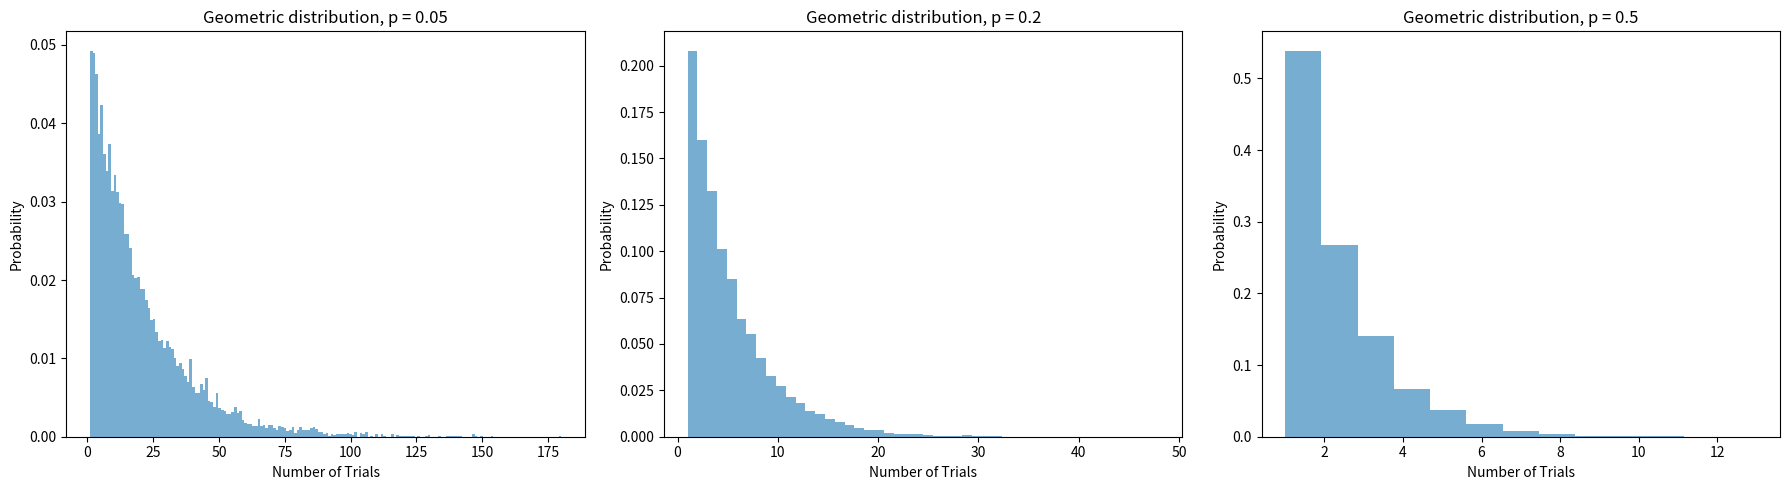
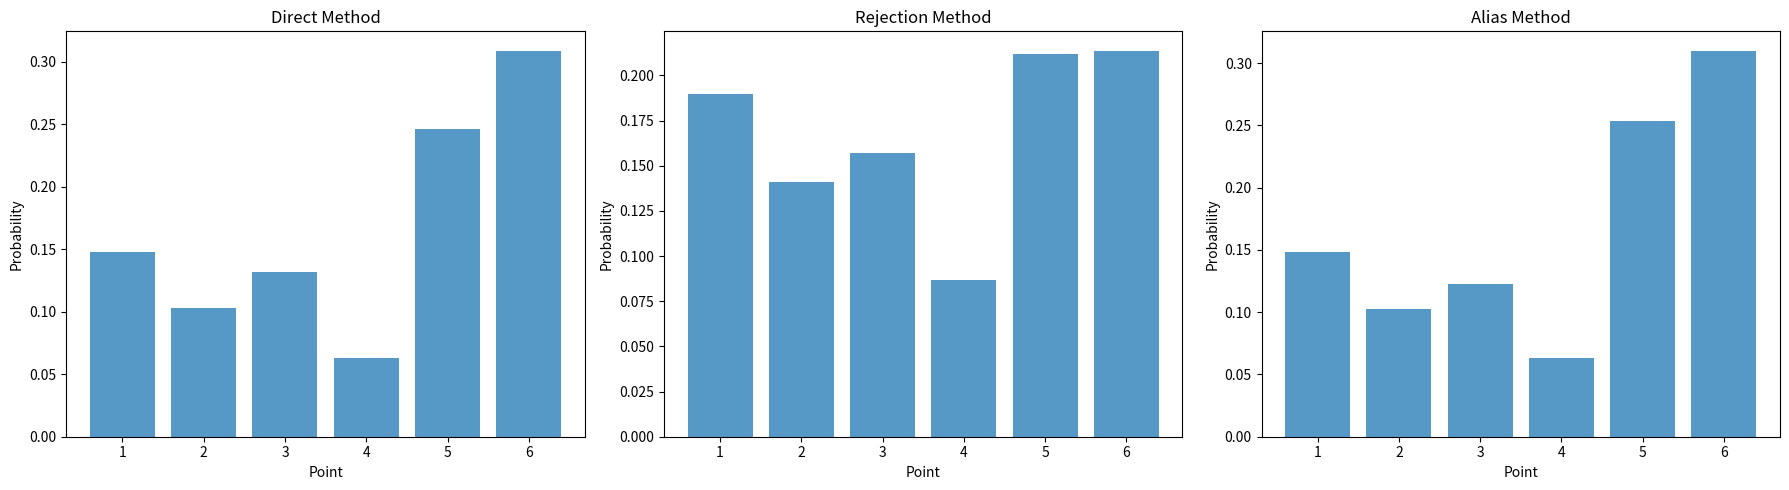

Reproduce these figures in Python, in order.
import numpy as np
import matplotlib.pyplot as plt

# Step 1: Simulate Geometric Distribution
def simulate_geometric_distribution(probability_values, n_samples):
    results = {}
    for p in probability_values:
        results[p] = np.random.geometric(p, n_samples)
    return results

# Step 2: Simulate 6-point Distribution
# (a) Direct method
def direct_method(points, probabilities, n_samples):
    return np.random.choice(points, size=n_samples, p=probabilities)

# (b) Rejection method
def rejection_method(points, probabilities, n_samples):
    proposal_prob = np.ones(len(points)) / len(points)
    M = max(probabilities / proposal_prob)
    samples = []
    while len(samples) < n_samples:
        index = np.random.choice(range(len(points)), p=proposal_prob)
        if np.random.rand() < probabilities[index] / proposal_prob[index]:
            samples.append(points[index])
    return samples

# (c) Alias method
class AliasMethod:
    def __init__(self, probabilities):
        self.n = len(probabilities)
        self.prob = np.zeros(self.n)
        self.alias = np.zeros(self.n, dtype=np.int32)
        scaled_probabilities = np.array(probabilities) * self.n
        small, large = [], []
        for i, prob in enumerate(scaled_probabilities):
            if prob < 1.0:
                small.append(i)
            else:
                large.append(i)
        while small and large:
            s = small.pop()
            l = large.pop()
            self.prob[s] = scaled_probabilities[s]
            self.alias[s] = l
            scaled_probabilities[l] += scaled_probabilities[s] - 1
            if scaled_probabilities[l] < 1.0:
                small.append(l)
            else:
                large.append(l)
        while large:
            l = large.pop()
            self.prob[l] = 1
        while small:
            s = small.pop()
            self.prob[s] = 1
    def generate(self):
        index = np.random.randint(0, self.n)
        return index + 1 if np.random.rand() < self.prob[index] else self.alias[index] + 1

# Defining parameters and probabilities
p_values = [0.05, 0.2, 0.5]
points = np.array([1, 2, 3, 4, 5, 6])
probabilities = np.array([7/48, 5/48, 1/8, 1/16, 1/4, 5/16])
samples = 10000

# Generate data
geometric_data = simulate_geometric_distribution(p_values, samples)
direct_samples = direct_method(points, probabilities, samples)
rejection_samples = rejection_method(points, probabilities, samples)
alias_generator = AliasMethod(probabilities)
alias_samples = [alias_generator.generate() for _ in range(samples)]

# Visualization: Histogram for geometric distribution
fig, axes = plt.subplots(1, 3, figsize=(18, 5))
for ax, p in zip(axes, p_values):
    ax.hist(geometric_data[p], bins=max(geometric_data[p]), density=True, alpha=0.6)
    ax.set_title(f'Geometric distribution, p = {p}')
    ax.set_xlabel('Number of Trials')
    ax.set_ylabel('Probability')
plt.tight_layout()

# Visualization: Comparing methods for 6-point distribution
fig, axes = plt.subplots(1, 3, figsize=(18, 5))
axes[0].hist(direct_samples, bins=np.arange(0.5, 7.5, 1), rwidth=0.8, density=True, alpha=0.75)
axes[0].set_title('Direct Method')
axes[1].hist(rejection_samples, bins=np.arange(0.5, 7.5, 1), rwidth=0.8, density=True, alpha=0.75)
axes[1].set_title('Rejection Method')
axes[2].hist(alias_samples, bins=np.arange(0.5, 7.5, 1), rwidth=0.8, density=True, alpha=0.75)
axes[2].set_title('Alias Method')
for ax in axes:
    ax.set_xlabel('Point')
    ax.set_ylabel('Probability')
    ax.set_xticks(points)
plt.tight_layout()
plt.show()
